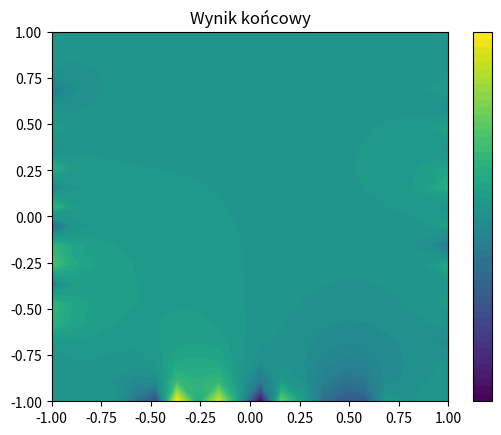

Write the Python code that produced this figure.
import numpy as np
import matplotlib.pyplot as plt
import tqdm

# macierze pochodnych 1 i 2 rzędu (potrzebne)
def D1_left(N):
    return np.eye(N, k = 1) - np.eye(N)

def D1_right(N):
    return np.eye(N) - np.eye(N, k = -1)

def D2(N):
    return np.eye(N, k = 1) + np.eye(N, k = -1) - 2 * np.eye(N)

# tworzenie macierzy ewolucji
# dyskretyzacja czasu (tak samo)
ht = 19.0
t = np.arange(0, 101.0, ht)

# dyskretyzacja przestrzeni (potrzebne)
Nx, Ny = 20, 20
x, y = np.linspace(-1, 1, Nx), np.linspace(-1, 1, Ny)
X, Y = np.meshgrid(x, y)
X_flat, Y_flat = X.flatten(), Y.flatten()
hx, hy = x[1] - x[0], y[1] - y[0]

# pierwsza przykładowa pozycja grzejnika
heater = ((Y_flat < -0.8) & (Y_flat > 0) & (X_flat > -0.3) &(X_flat < 0.3))

# identyfikacja punktów brzegowych w spłaszczonych wektorach przestrzeni
ind_brzeg_left = np.where(X_flat == -1, True, False)
ind_brzeg_right = np.where(X_flat == 1, True, False)
ind_brzeg_top = np.where(Y_flat == -1, True, False)
ind_brzeg_bottom = np.where(Y_flat == 1, True, False)

# wygenerowanie macierzy identyczności i różniczkowania
id_x = np.eye(Nx)
id_y = np.eye(Ny)
I = np.eye(Nx * Ny)

D1_left_x = D1_left(Nx)
D1_left_y = D1_left(Ny)
D1_right_x = D1_right(Nx)
D1_right_y = D1_right(Ny)
D2_x = D2(Nx)
D2_y = D2(Ny)

# generujemy laplasjan
L = np.kron(id_y, D2_x) / hx**2 + np.kron(D2_y, id_x) / hy**2

#generujemy macierz ewolucji
alpha = 19.0
A = I - ht * alpha * L

lambda_mat = 0.6    # przewodność ściany
lambda_air = 0.026    # powietrze
beta = lambda_mat / lambda_air
u_air = 273.0         # temperatura otoczenia

# dodajemy warunki brzegowe
A[ind_brzeg_left, :] = (1/hx * np.kron(id_y, D1_left_x) + beta * I)[ind_brzeg_left, :]
A[ind_brzeg_right, :] = (1/hx * np.kron(id_y, D1_right_x) + beta * I)[ind_brzeg_right, :]
A[ind_brzeg_top, :] = (1/hy * np.kron(D1_left_y, id_x) + beta * I)[ind_brzeg_top, :]
A[ind_brzeg_bottom, :] = (1/hy * np.kron(D1_right_y, id_x) + beta * I)[ind_brzeg_bottom, :]

u0 = np.ones(len(X_flat)) * 292

u_current = np.zeros(len(u0))
P = 915.0  # "moc" grzejnika – skalowanie
p = 101325.0 # ciśnienie powietrza w pascalach
r = 287.05 # J/(kg K)
c = 1005 # ciepło właściwe suchego powietrza
A_p = len(X_flat)
f = np.zeros_like(u_current)
f[heater] = P * r / p * A_p * c

indices = ind_brzeg_left | ind_brzeg_right | ind_brzeg_top | ind_brzeg_bottom

for time in tqdm.tqdm(t):
    if time == t[0]:
        u_current = u0.copy()
    else:
        u_current[indices] = beta * u_air
        ind = np.mean(u_current) < 298
        rhs = u_current + ht * f * u_current * ind
        rhs[indices] += beta * hx * u_air
        u_current = np.linalg.solve(A, rhs)

levels = np.linspace(u_current.min(), u_current.max(), 50)

plt.contourf(X, Y, u_current.reshape(Nx, Ny), levels = levels)
plt.title("Wynik końcowy")
plt.colorbar(ticks = np.linspace(0, 1, 5))

plt.show()

print(max(u_current))
print(u_current.mean())
